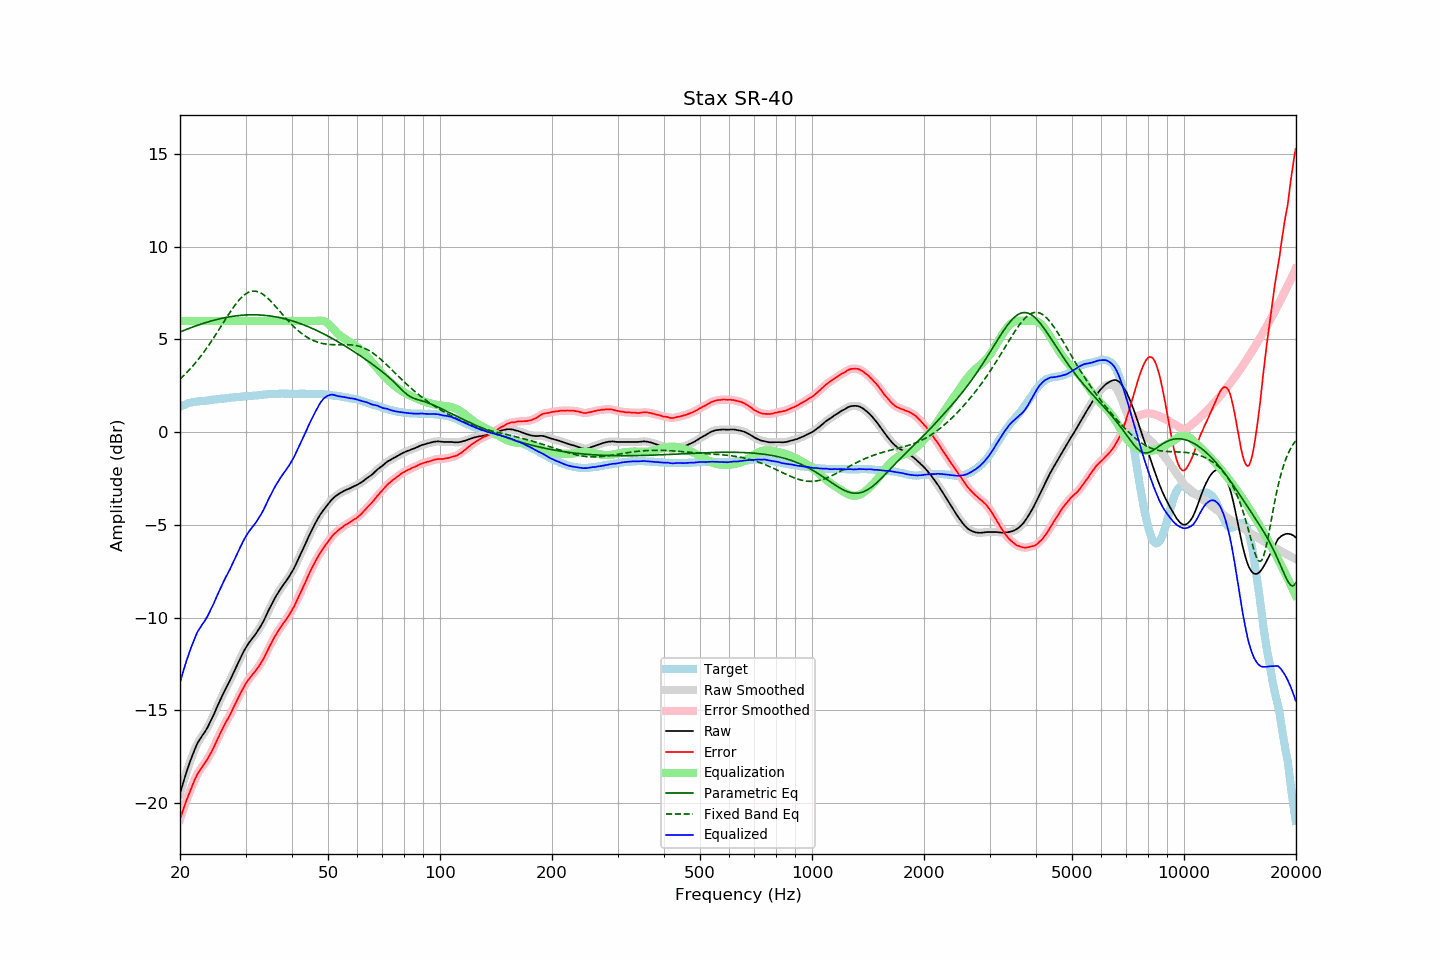

The table this chart was drawn from, first rows:
frequency, raw, error, smoothed, error_smoothed, equalization, parametric_eq, fixed_band_eq, equalized_raw, equalized_smoothed, target
20.00, -19.51, -20.88, -19.51, -20.88, 6.00, 5.40, 2.86, -13.51, -13.51, 1.37
20.20, -19.20, -20.61, -19.20, -20.61, 6.00, 5.44, 2.94, -13.20, -13.20, 1.41
20.40, -18.90, -20.36, -18.90, -20.35, 6.00, 5.47, 3.03, -12.90, -12.90, 1.45
20.61, -18.62, -20.10, -18.62, -20.11, 6.00, 5.51, 3.11, -12.62, -12.62, 1.48
20.81, -18.35, -19.87, -18.35, -19.87, 6.00, 5.54, 3.20, -12.35, -12.35, 1.52
21.02, -18.09, -19.65, -18.09, -19.64, 6.00, 5.58, 3.29, -12.09, -12.09, 1.56
21.23, -17.84, -19.42, -17.84, -19.42, 6.00, 5.61, 3.38, -11.84, -11.84, 1.58
21.44, -17.60, -19.19, -17.60, -19.20, 6.00, 5.64, 3.48, -11.60, -11.60, 1.60
21.66, -17.38, -19.00, -17.37, -18.99, 6.00, 5.68, 3.57, -11.38, -11.37, 1.62
21.87, -17.15, -18.78, -17.15, -18.78, 6.00, 5.71, 3.68, -11.15, -11.15, 1.63
22.09, -16.95, -18.59, -16.95, -18.60, 6.00, 5.74, 3.78, -10.95, -10.95, 1.65
22.31, -16.76, -18.41, -16.77, -18.43, 6.00, 5.77, 3.89, -10.76, -10.77, 1.66
22.54, -16.62, -18.29, -16.61, -18.28, 6.00, 5.80, 3.99, -10.62, -10.61, 1.67
22.76, -16.48, -18.15, -16.48, -18.15, 6.00, 5.83, 4.11, -10.48, -10.48, 1.68
22.99, -16.35, -18.03, -16.35, -18.03, 6.00, 5.86, 4.22, -10.35, -10.35, 1.68
23.22, -16.23, -17.91, -16.22, -17.91, 6.00, 5.88, 4.34, -10.23, -10.22, 1.69
23.45, -16.09, -17.78, -16.09, -17.78, 6.00, 5.91, 4.46, -10.09, -10.09, 1.70
23.69, -15.95, -17.66, -15.94, -17.65, 6.00, 5.94, 4.58, -9.95, -9.94, 1.71
23.92, -15.78, -17.49, -15.78, -17.50, 6.00, 5.96, 4.71, -9.78, -9.78, 1.72
24.16, -15.61, -17.34, -15.61, -17.34, 6.00, 5.99, 4.84, -9.61, -9.61, 1.74
24.40, -15.42, -17.18, -15.42, -17.17, 6.00, 6.01, 4.97, -9.42, -9.42, 1.75
24.65, -15.24, -16.99, -15.23, -16.99, 6.00, 6.04, 5.10, -9.24, -9.23, 1.75
24.89, -15.03, -16.80, -15.04, -16.80, 6.00, 6.06, 5.23, -9.03, -9.04, 1.76
25.14, -14.84, -16.61, -14.84, -16.61, 6.00, 6.08, 5.37, -8.84, -8.84, 1.77
25.39, -14.64, -16.43, -14.64, -16.43, 6.00, 6.10, 5.50, -8.64, -8.64, 1.78
25.65, -14.46, -16.26, -14.46, -16.25, 6.00, 6.12, 5.64, -8.46, -8.46, 1.80
25.91, -14.27, -16.07, -14.27, -16.08, 6.00, 6.14, 5.78, -8.27, -8.27, 1.80
26.16, -14.08, -15.90, -14.09, -15.90, 6.00, 6.16, 5.92, -8.08, -8.09, 1.81
26.43, -13.91, -15.73, -13.91, -15.73, 6.00, 6.18, 6.05, -7.91, -7.91, 1.82
26.69, -13.74, -15.57, -13.74, -15.58, 6.00, 6.19, 6.19, -7.74, -7.74, 1.83
26.96, -13.58, -15.43, -13.58, -15.42, 6.00, 6.21, 6.32, -7.58, -7.58, 1.85
27.23, -13.41, -15.27, -13.41, -15.26, 6.00, 6.23, 6.46, -7.41, -7.41, 1.86
27.50, -13.23, -15.10, -13.23, -15.09, 6.00, 6.24, 6.58, -7.23, -7.23, 1.87
27.77, -13.04, -14.90, -13.04, -14.91, 6.00, 6.25, 6.71, -7.04, -7.04, 1.87
28.05, -12.85, -14.73, -12.85, -14.73, 6.00, 6.27, 6.83, -6.85, -6.85, 1.89
28.33, -12.67, -14.55, -12.66, -14.55, 6.00, 6.28, 6.94, -6.67, -6.66, 1.89
28.62, -12.48, -14.38, -12.48, -14.37, 6.00, 6.29, 7.05, -6.48, -6.48, 1.89
28.90, -12.30, -14.20, -12.30, -14.20, 6.00, 6.30, 7.15, -6.30, -6.30, 1.90
29.19, -12.12, -14.02, -12.11, -14.03, 6.00, 6.30, 7.24, -6.12, -6.11, 1.90
29.48, -11.94, -13.87, -11.94, -13.86, 6.00, 6.31, 7.33, -5.94, -5.94, 1.93
29.78, -11.77, -13.70, -11.77, -13.70, 6.00, 6.32, 7.40, -5.77, -5.77, 1.93
30.08, -11.62, -13.56, -11.62, -13.56, 6.00, 6.32, 7.47, -5.62, -5.62, 1.94
30.38, -11.48, -13.42, -11.48, -13.42, 6.00, 6.33, 7.52, -5.48, -5.48, 1.94
30.68, -11.35, -13.31, -11.35, -13.30, 6.00, 6.33, 7.56, -5.35, -5.35, 1.96
30.99, -11.23, -13.19, -11.23, -13.19, 6.00, 6.33, 7.59, -5.23, -5.23, 1.96
31.30, -11.12, -13.08, -11.12, -13.09, 6.00, 6.33, 7.61, -5.12, -5.12, 1.97
31.61, -11.01, -12.98, -11.01, -12.98, 6.00, 6.33, 7.61, -5.01, -5.01, 1.97
31.93, -10.90, -12.88, -10.89, -12.87, 6.00, 6.33, 7.60, -4.90, -4.89, 1.98
32.24, -10.77, -12.75, -10.77, -12.76, 6.00, 6.33, 7.59, -4.77, -4.77, 1.98
32.57, -10.64, -12.64, -10.64, -12.64, 6.00, 6.32, 7.56, -4.64, -4.64, 2.00
32.89, -10.50, -12.51, -10.50, -12.50, 6.00, 6.32, 7.52, -4.50, -4.50, 2.01
33.22, -10.35, -12.36, -10.35, -12.37, 6.00, 6.31, 7.47, -4.35, -4.35, 2.02
33.55, -10.19, -12.21, -10.18, -12.21, 6.00, 6.31, 7.41, -4.19, -4.18, 2.03
33.89, -10.01, -12.04, -10.00, -12.04, 6.00, 6.30, 7.35, -4.01, -4.00, 2.03
34.23, -9.82, -11.86, -9.82, -11.86, 6.00, 6.29, 7.27, -3.82, -3.82, 2.04
34.57, -9.63, -11.68, -9.64, -11.68, 6.00, 6.28, 7.19, -3.63, -3.64, 2.05
34.92, -9.46, -11.51, -9.46, -11.51, 6.00, 6.27, 7.11, -3.46, -3.46, 2.05
35.27, -9.29, -11.35, -9.29, -11.34, 6.00, 6.26, 7.02, -3.29, -3.29, 2.06
35.62, -9.12, -11.18, -9.12, -11.18, 6.00, 6.24, 6.92, -3.12, -3.12, 2.06
35.97, -8.96, -11.02, -8.96, -11.02, 6.00, 6.23, 6.83, -2.96, -2.96, 2.06
... 635 more rows
